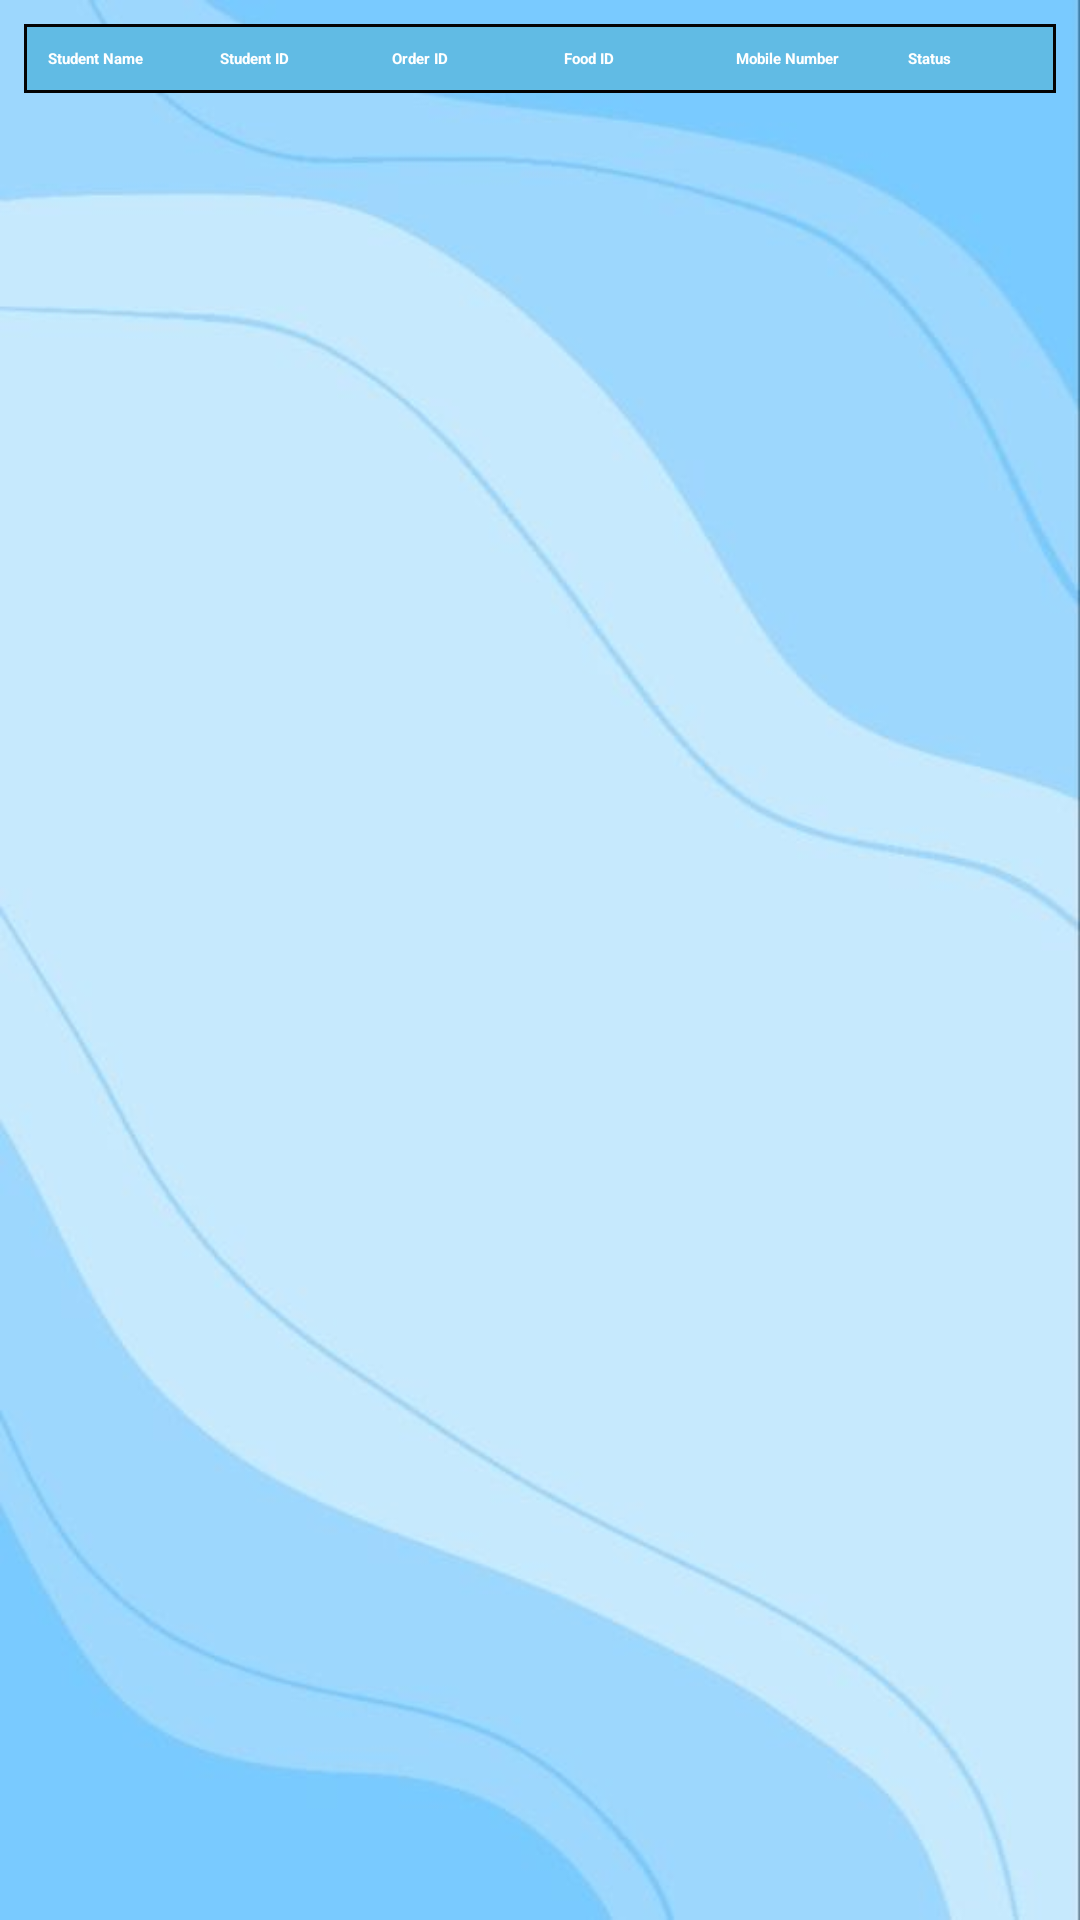

Here is an Android app screen rendered from its layout file. Give the layout XML and the strings, colors and styles it references.
<!-- AndroidManifest.xml: application theme Theme.StudentsInfo -->
<!-- res/layout/activity_all_order.xml -->
<?xml version="1.0" encoding="utf-8"?>
<RelativeLayout xmlns:android="http://schemas.android.com/apk/res/android"
    xmlns:tools="http://schemas.android.com/tools"
    android:layout_width="match_parent"
    android:layout_height="match_parent"
    tools:context=".AllOrder">

    <ScrollView
        android:layout_width="match_parent"
        android:layout_height="match_parent"
        android:background="@drawable/orberjpg">

        <TableLayout
            android:id="@+id/tableLayout"
            android:layout_width="match_parent"
            android:layout_height="wrap_content"
            android:padding="8dp">

            
            <TableRow android:background="@drawable/table_row_background">

                <TextView
                    android:layout_width="0dp"
                    android:layout_height="wrap_content"
                    android:layout_weight="1"
                    android:padding="8dp"
                    android:text="Student Name"
                    android:textColor="@color/white"
                    android:textStyle="bold" />

                <TextView
                    android:layout_width="0dp"
                    android:layout_height="wrap_content"
                    android:layout_weight="1"
                    android:padding="8dp"
                    android:text="Student ID"
                    android:textColor="@color/white"
                    android:textStyle="bold" />

                <TextView
                    android:layout_width="0dp"
                    android:layout_height="wrap_content"
                    android:layout_weight="1"
                    android:padding="8dp"
                    android:text="Order ID"
                    android:textColor="@color/white"
                    android:textStyle="bold" />

                <TextView
                    android:layout_width="0dp"
                    android:layout_height="wrap_content"
                    android:layout_weight="1"
                    android:padding="8dp"
                    android:text="Food ID"
                    android:textColor="@color/white"
                    android:textStyle="bold" />

                <TextView
                    android:layout_width="0dp"
                    android:layout_height="wrap_content"
                    android:layout_weight="1"
                    android:padding="8dp"
                    android:text="Mobile Number"
                    android:textColor="@color/white"
                    android:textStyle="bold" />

                <TextView
                    android:layout_width="0dp"
                    android:layout_height="wrap_content"
                    android:layout_weight="1"
                    android:padding="8dp"
                    android:text="Status"
                    android:textColor="@color/white"
                    android:textStyle="bold" />
            </TableRow>

        </TableLayout>

    </ScrollView>

</RelativeLayout>
<!-- resources referenced by this layout -->
<resources>
  <color name="white">#FFFFFFFF</color>
  <!-- drawable orberjpg: jpg bitmap (drawable, 16383 bytes) -->
  <!-- drawable table_row_background (drawable) -->
  <shape xmlns:android="http://schemas.android.com/apk/res/android"
      android:shape="rectangle">
      <solid android:color="#61BBE4" /> 
      <stroke
          android:width="1dp"
          android:color="#030303" />
  </shape>
</resources>
